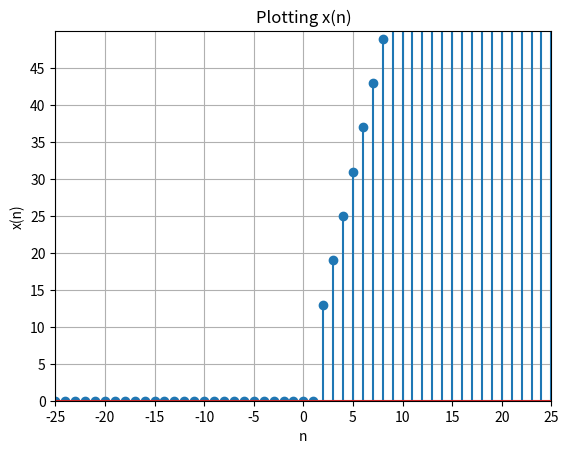

Recreate this plot in Python.
import matplotlib.pyplot as plt
import numpy as np
a = np.arange(-25, 26)
y = np.array([7 + (a1-1)*6 if a1 > 1 else 0 for a1 in a])
plt.xlim(-25,25)
plt.ylim(0, 50)
plt.stem(a, y,markerfmt='o')
plt.title("Plotting x(n)")
plt.xlabel("n")
plt.ylabel("x(n)")
plt.xticks(np.arange(-25, 26, 5))
plt.yticks(np.arange(0, 50, 5))
plt.grid(True)
plt.show()